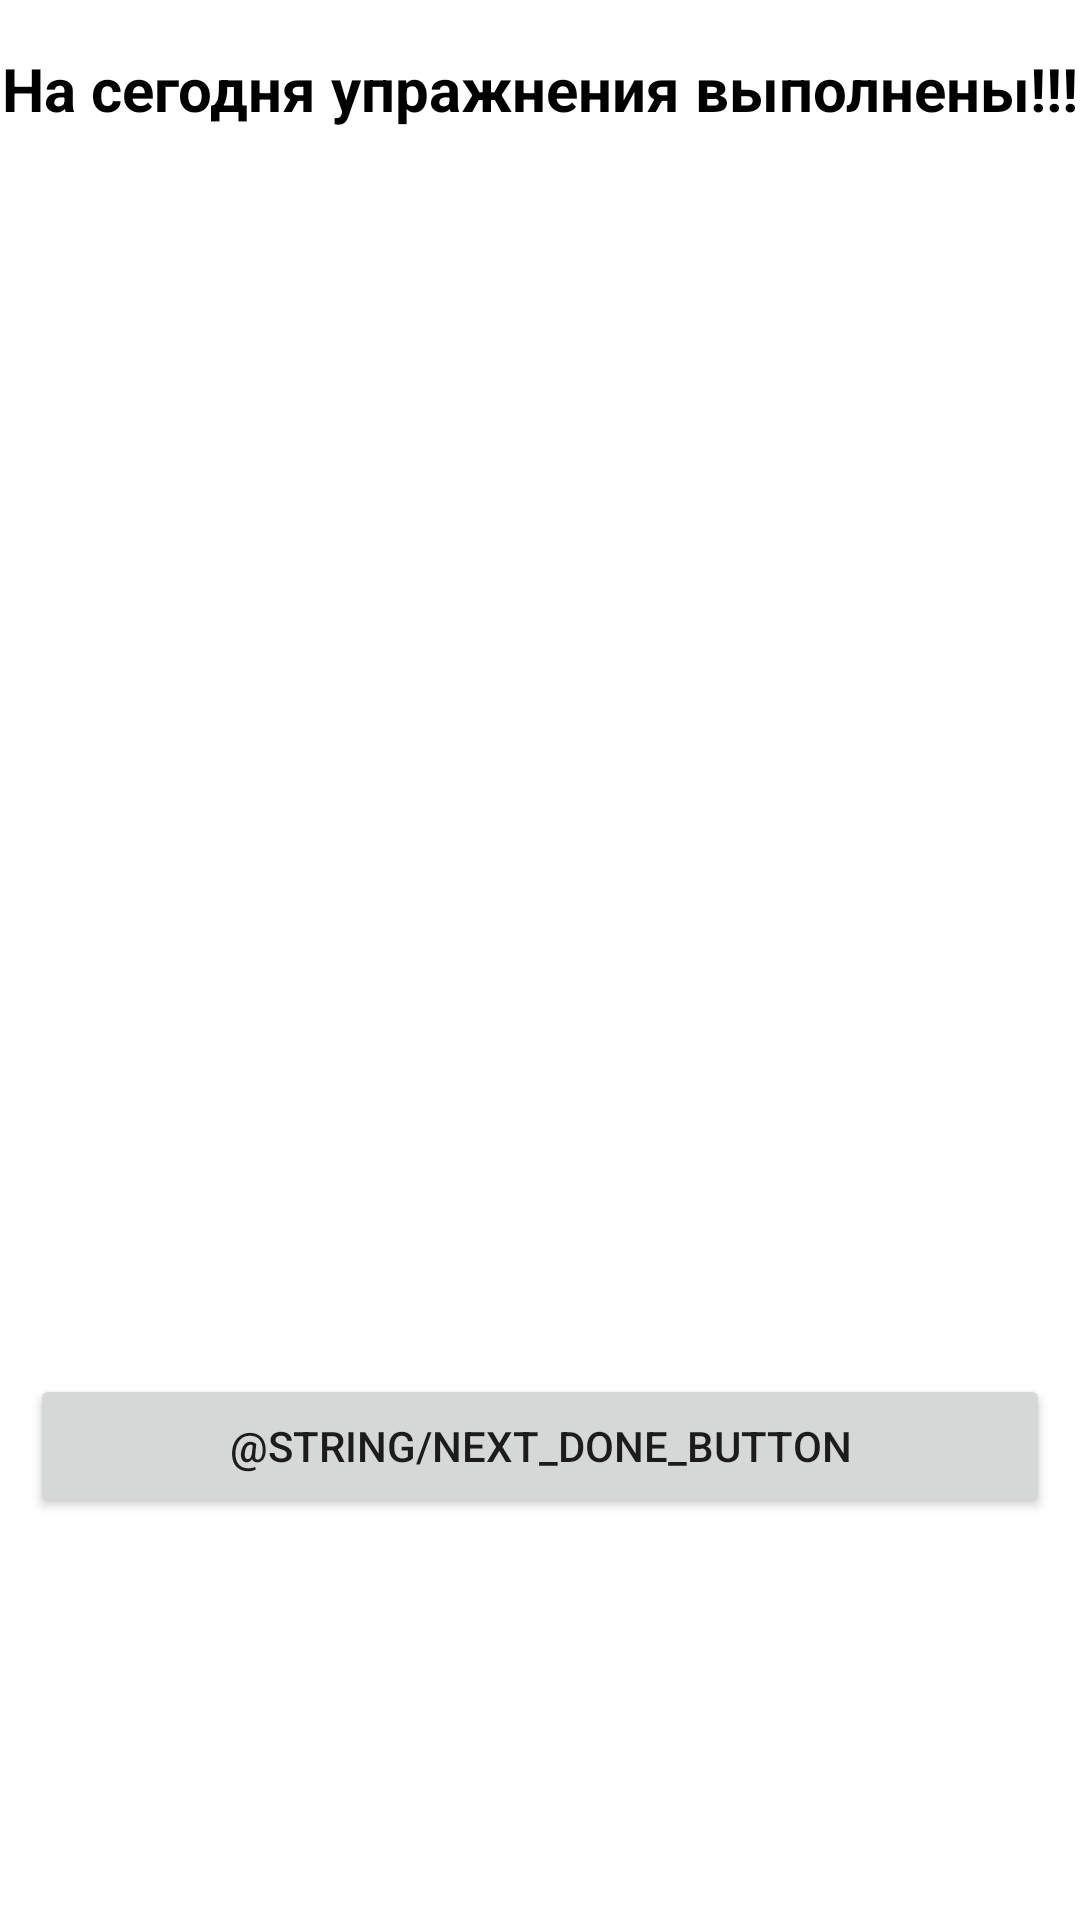

This screen was rendered from an Android layout file. Write that file and the resources it references.
<!-- AndroidManifest.xml: application theme Theme.FintessApp -->
<!-- res/layout/day_finish_fragment.xml -->
<?xml version="1.0" encoding="utf-8"?>
<androidx.constraintlayout.widget.ConstraintLayout xmlns:android="http://schemas.android.com/apk/res/android"
    xmlns:app="http://schemas.android.com/apk/res-auto"
    xmlns:tools="http://schemas.android.com/tools"
    android:layout_width="match_parent"
    android:layout_height="match_parent">

    <TextView
        android:id="@+id/textView"
        android:layout_width="wrap_content"
        android:layout_height="wrap_content"
        android:layout_marginTop="16dp"
        android:text="@string/done"
        android:textColor="@color/black"
        android:textSize="20sp"
        android:textStyle="bold"
        app:layout_constraintEnd_toEndOf="parent"
        app:layout_constraintStart_toStartOf="parent"
        app:layout_constraintTop_toTopOf="parent" />

    <ImageView
        android:id="@+id/imMain"
        android:layout_width="0dp"
        android:layout_height="0dp"
        android:layout_marginStart="10dp"
        android:layout_marginTop="16dp"
        android:layout_marginEnd="10dp"
        app:layout_constraintBottom_toTopOf="@+id/guideline5"
        app:layout_constraintEnd_toEndOf="parent"
        app:layout_constraintStart_toStartOf="parent"
        app:layout_constraintTop_toBottomOf="@+id/textView"
        tools:srcCompat="@tools:sample/avatars" />

    <androidx.constraintlayout.widget.Guideline
        android:id="@+id/guideline5"
        android:layout_width="wrap_content"
        android:layout_height="wrap_content"
        android:orientation="horizontal"
        app:layout_constraintBottom_toBottomOf="parent"
        app:layout_constraintGuide_percent="0.7"
        app:layout_constraintTop_toTopOf="parent" />

    <Button
        android:id="@+id/bDone"
        android:layout_width="0dp"
        android:layout_height="wrap_content"
        android:layout_marginTop="10dp"
        android:text="@string/next_done_button"
        app:layout_constraintEnd_toEndOf="@+id/imMain"
        app:layout_constraintStart_toStartOf="@+id/imMain"
        app:layout_constraintTop_toBottomOf="@+id/imMain" />

</androidx.constraintlayout.widget.ConstraintLayout>
<!-- resources referenced by this layout -->
<resources>
  <color name="black">#FF000000</color>
  <string name="done">На сегодня упражнения выполнены!!!</string>
  <style name="Theme.FintessApp" parent="Theme.MaterialComponents.DayNight.DarkActionBar">
          
          <item name="colorPrimary">@color/cacao</item>
          <item name="colorPrimaryVariant">@color/purple_700</item>
          <item name="colorOnPrimary">@color/white</item>
          
          <item name="colorSecondary">@color/teal_200</item>
          <item name="colorSecondaryVariant">@color/teal_700</item>
          <item name="colorOnSecondary">@color/black</item>
          <item name="android:windowFullscreen">true</item>
          
          <item name="android:statusBarColor" tools:targetApi="l">?attr/colorPrimaryVariant</item>
          
      </style>
  <color name="cacao">#959090</color>
  <color name="purple_700">#FF3700B3</color>
  <color name="white">#FFFFFFFF</color>
  <color name="teal_200">#FF03DAC5</color>
  <color name="teal_700">#FF018786</color>
</resources>
